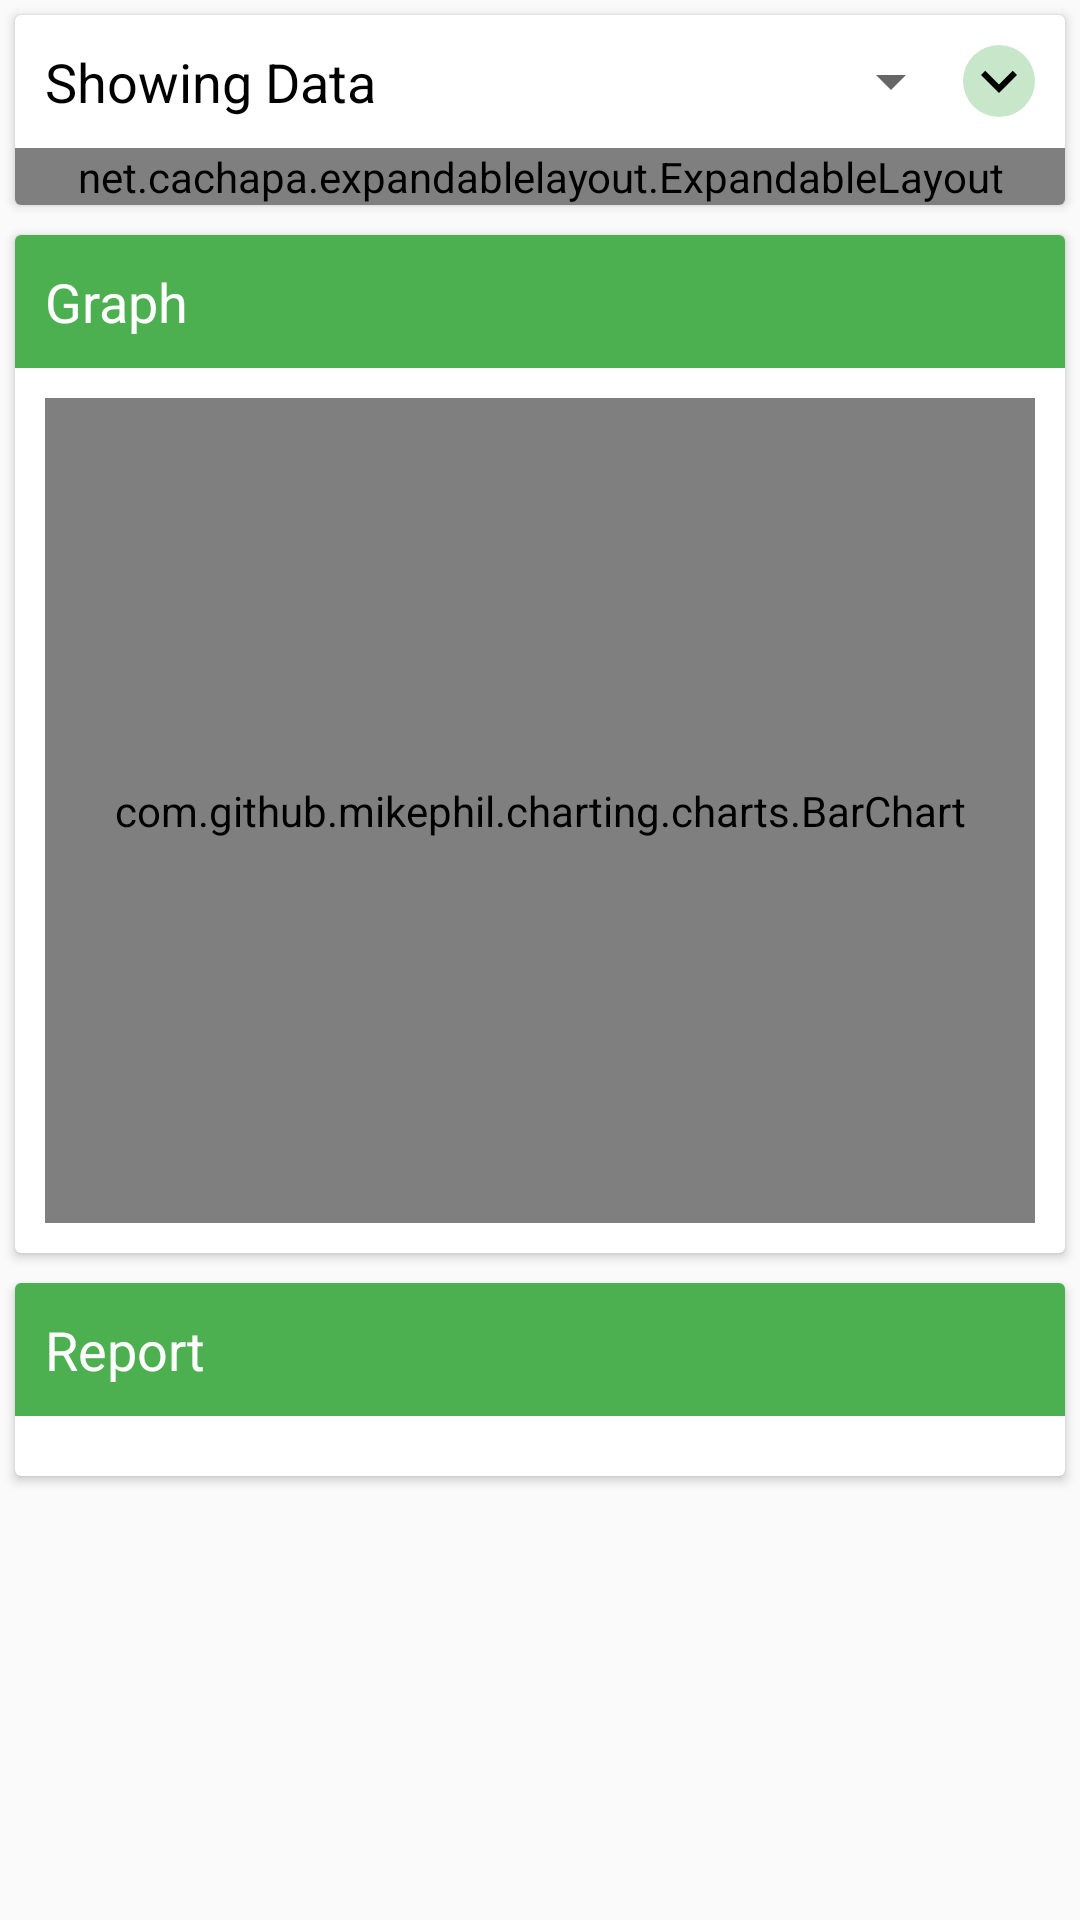

Reconstruct the res/layout file that produces this screen, plus the resources it refers to.
<!-- AndroidManifest.xml: application theme AppTheme -->
<!-- res/layout/activity_data_query.xml -->
<?xml version="1.0" encoding="utf-8"?>

<layout xmlns:android="http://schemas.android.com/apk/res/android" xmlns:tools="http://schemas.android.com/tools"
        xmlns:app="http://schemas.android.com/apk/res-auto">
    <data>

    </data>
    <androidx.core.widget.NestedScrollView
            android:layout_width="match_parent"
            android:id="@+id/scrollView"
            android:layout_height="match_parent"
            tools:context=".activity.DataQueryActivity">

        <LinearLayout
                android:layout_width="match_parent"
                android:layout_height="wrap_content"
                android:orientation="vertical">

            <androidx.cardview.widget.CardView
                    android:layout_width="match_parent"
                    android:layout_margin="5dp"
                    android:layout_height="wrap_content">

                <LinearLayout
                        android:layout_width="match_parent"
                        android:layout_height="wrap_content"
                        android:orientation="vertical">

                    <RelativeLayout
                            android:layout_width="match_parent"
                            android:padding="10dp"
                            android:layout_height="wrap_content">

                        <TextView
                                android:layout_width="wrap_content"
                                android:layout_height="wrap_content"
                                android:layout_alignParentLeft="true"
                                android:textColor="@color/black"
                                android:textSize="18sp"
                                android:text="Showing Data"/>

                        <Spinner
                                android:layout_width="wrap_content"
                                android:gravity="end"
                                android:textAlignment="textEnd"
                                android:id="@+id/viewTypeSpinner"
                                android:layout_toLeftOf="@id/expandMoreRelativeLayout"
                                android:layout_height="wrap_content"/>
                        <RelativeLayout
                                android:layout_width="wrap_content"
                                android:layout_height="wrap_content"
                                android:id="@+id/expandMoreRelativeLayout"
                                android:background="@drawable/button_design"
                                android:layout_alignParentRight="true">
                            <TextView
                                    android:layout_width="wrap_content"
                                    android:layout_height="wrap_content"
                                    android:layout_centerVertical="true"
                                    android:id="@+id/toggleButton"
                                    android:background="@drawable/ic_expand_more_black_24dp"/>
                        </RelativeLayout>

                    </RelativeLayout>

                    <net.cachapa.expandablelayout.ExpandableLayout
                            android:id="@+id/expandableLayout"
                            android:layout_width="match_parent"
                            android:layout_height="wrap_content"
                            app:el_duration="1000"
                            app:el_expanded="false">

                        <LinearLayout
                                android:layout_width="match_parent"
                                android:layout_height="wrap_content"
                                android:orientation="vertical"
                                android:layout_marginLeft="10dp"
                                android:layout_marginBottom="10dp"
                                android:layout_marginRight="10dp">

                            <LinearLayout
                                    android:layout_width="match_parent"
                                    android:layout_height="wrap_content"
                                    android:layout_alignParentLeft="true"
                                    android:orientation="horizontal">

                                <TextView
                                        android:layout_width="0dp"
                                        android:layout_weight="3"
                                        android:layout_height="wrap_content"
                                        android:text="From"
                                        android:layout_marginRight="8dp"
                                        android:textColor="@color/black"/>


                                <EditText
                                        android:layout_width="0dp"
                                        android:layout_weight="6"
                                        android:layout_height="wrap_content"
                                        android:hint="dd/MM/yyyy"
                                        android:gravity="end"
                                        android:paddingRight="15dp"
                                        android:ellipsize="end"
                                        android:id="@+id/fromDateEdit"/>
                                <TextView
                                        android:layout_width="wrap_content"
                                        android:background="@drawable/ic_date_range"
                                        android:layout_marginLeft="8dp"
                                        android:id="@+id/fromDatePickerText"
                                        android:layout_height="wrap_content"/>

                            </LinearLayout>


                            <LinearLayout
                                    android:layout_width="match_parent"
                                    android:layout_alignParentRight="true"
                                    android:layout_height="wrap_content"
                                    android:orientation="horizontal">

                                <TextView
                                        android:layout_width="0dp"
                                        android:layout_weight="3"
                                        android:layout_height="wrap_content"
                                        android:text="To"
                                        android:layout_marginRight="8dp"
                                        android:textColor="@color/black"/>
                                <EditText
                                        android:layout_width="0dp"
                                        android:layout_weight="6"
                                        android:layout_height="wrap_content"
                                        android:hint="dd/MM/yyyy"
                                        android:paddingRight="15dp"
                                        android:gravity="end"
                                        android:ellipsize="end"
                                        android:id="@+id/toDateEdit"/>
                                <TextView
                                        android:layout_width="wrap_content"
                                        android:background="@drawable/ic_date_range"
                                        android:layout_marginLeft="8dp"
                                        android:id="@+id/toDatePickerText"
                                        android:layout_height="wrap_content"/>

                            </LinearLayout>

                            <RelativeLayout
                                    android:layout_width="match_parent"
                                    android:layout_height="wrap_content">

                                <RadioButton
                                        android:layout_width="wrap_content"
                                        android:layout_height="wrap_content"
                                        android:text="Spending"
                                        android:layout_alignParentLeft="true"
                                        android:gravity="left"
                                        android:layout_marginRight="8dp"
                                        android:paddingTop="5dp"
                                        android:textColor="@color/black"
                                        android:id="@+id/spendingTableRadioButton"/>
                                <RadioButton
                                        android:layout_width="wrap_content"
                                        android:layout_height="wrap_content"
                                        android:text="Earning"
                                        android:layout_alignParentRight="true"
                                        android:layout_centerHorizontal="true"
                                        android:paddingTop="5dp"
                                        android:gravity="left"
                                        android:layout_marginRight="8dp"
                                        android:id="@+id/earningTableRadioButton"/>

                            </RelativeLayout>

                        </LinearLayout>

                    </net.cachapa.expandablelayout.ExpandableLayout>

                </LinearLayout>

            </androidx.cardview.widget.CardView>

            <androidx.cardview.widget.CardView
                    android:layout_width="match_parent"
                    android:layout_margin="5dp"
                    android:layout_height="wrap_content">
                <LinearLayout
                        android:layout_width="match_parent"
                        android:layout_height="wrap_content"
                        android:orientation="vertical">
                    <TextView
                            android:layout_width="match_parent"
                            android:layout_height="wrap_content"
                            android:text="Graph"
                            android:textSize="18dp"
                            android:textColor="@color/white"
                            android:background="@color/green"
                            android:padding="10dp"/>

                    <com.github.mikephil.charting.charts.BarChart
                            android:layout_width="match_parent"
                            android:id="@+id/dataViewerBarChart"
                            android:layout_margin="10dp"
                            android:layout_height="275dp"/>

                </LinearLayout>
            </androidx.cardview.widget.CardView>

            <androidx.cardview.widget.CardView
                    android:layout_width="match_parent"
                    android:layout_height="wrap_content"
                    android:layout_margin="5dp">

                <LinearLayout
                        android:layout_width="match_parent"
                        android:layout_height="wrap_content"
                        android:orientation="vertical">
                    <TextView
                            android:layout_width="match_parent"
                            android:layout_height="wrap_content"
                            android:text="Report"
                            android:textSize="18dp"
                            android:textColor="@color/white"
                            android:background="@color/green"
                            android:padding="10dp"/>

                    <androidx.recyclerview.widget.RecyclerView
                            android:layout_width="match_parent"
                            android:layout_height="wrap_content"
                            android:layout_margin="10dp"
                            android:id="@+id/dataViewerRecyclerView"/>
                </LinearLayout>
            </androidx.cardview.widget.CardView>

        </LinearLayout>
    </androidx.core.widget.NestedScrollView>
</layout>
<!-- resources referenced by this layout -->
<resources>
  <color name="black"> #000000</color>
  <color name="green">#4CAF50</color>
  <color name="white">#FFFFFF</color>
  <!-- drawable button_design (drawable) -->
  <?xml version="1.0" encoding="utf-8"?>
  
  <shape xmlns:android="http://schemas.android.com/apk/res/android">
      <solid
          android:color="#C8E6C9" />
      <corners
          android:radius="90dp"/>
  
  </shape>
  <!-- drawable ic_date_range (drawable) -->
  <vector xmlns:android="http://schemas.android.com/apk/res/android"
          android:width="24dp"
          android:height="24dp"
          android:viewportWidth="24.0"
          android:viewportHeight="24.0">
      <path
          android:fillColor="#448AFF"
          android:pathData="M9,11L7,11v2h2v-2zM13,11h-2v2h2v-2zM17,11h-2v2h2v-2zM19,4h-1L18,2h-2v2L8,4L8,2L6,2v2L5,4c-1.11,0 -1.99,0.9 -1.99,2L3,20c0,1.1 0.89,2 2,2h14c1.1,0 2,-0.9 2,-2L21,6c0,-1.1 -0.9,-2 -2,-2zM19,20L5,20L5,9h14v11z"/>
  </vector>
  <!-- drawable ic_expand_more_black_24dp (drawable) -->
  <vector xmlns:android="http://schemas.android.com/apk/res/android"
          android:width="24dp"
          android:height="24dp"
          android:viewportWidth="24.0"
          android:viewportHeight="24.0">
      <path
          android:fillColor="#000"
          android:pathData="M16.59,8.59L12,13.17 7.41,8.59 6,10l6,6 6,-6z"/>
  </vector>
  <style name="AppTheme" parent="Theme.AppCompat.Light.NoActionBar">
          
          <item name="colorPrimary">@color/green</item>
          <item name="colorPrimaryDark">@color/green</item>
          <item name="colorAccent">@color/colorPrimaryDark</item>
      </style>
  <color name="colorPrimaryDark">#4CAF50</color>
</resources>
